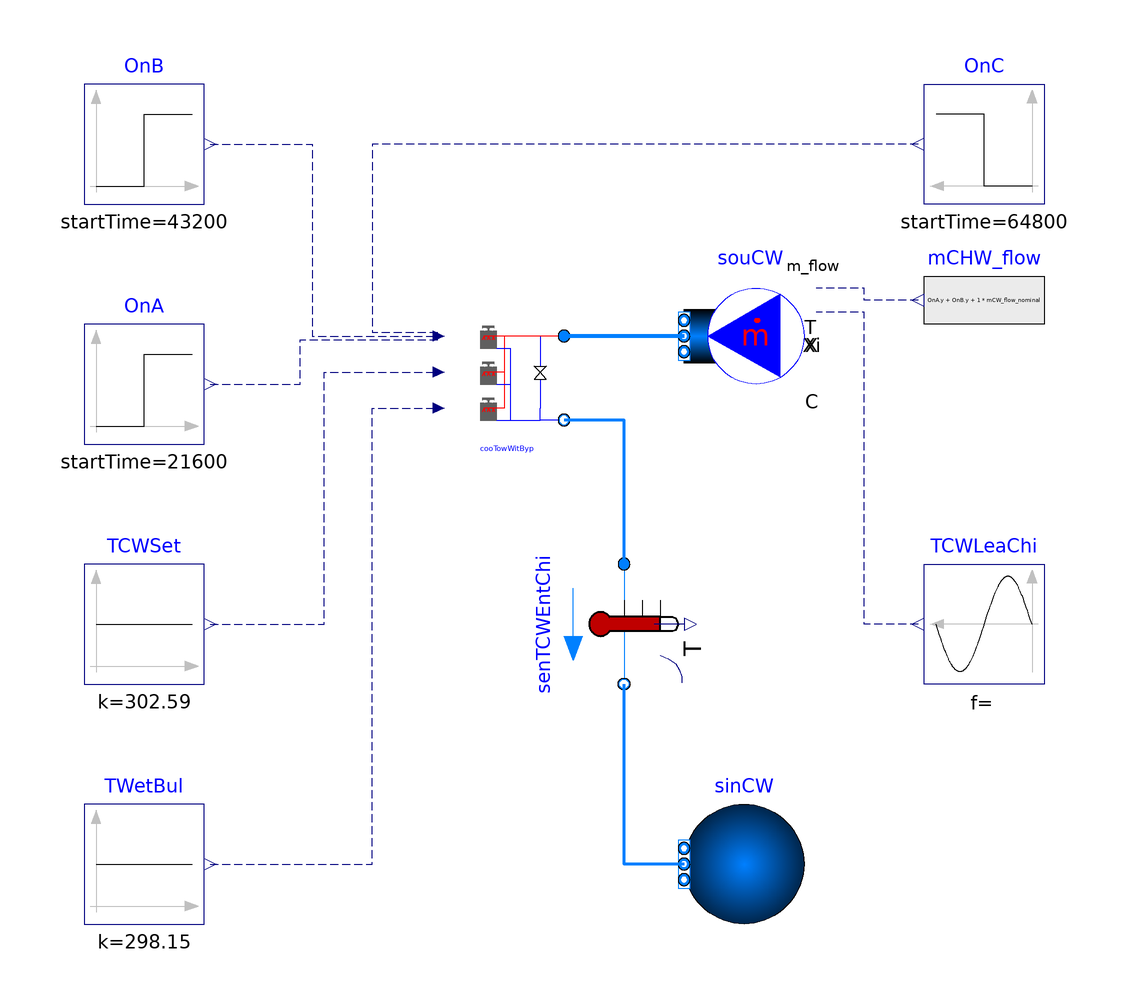

Above is the diagram view of the following Modelica model: its components placed by their Placement annotations and its connect equations drawn as lines.

model CoolingTowersWithBypass
  import ChillerPlantSystem = WaterSide.Plant;
  extends Modelica.Icons.Example;
  package MediumCW = Buildings.Media.Water "Medium model";
  parameter Modelica.SIunits.Power P_nominal=30000 "Nominal power (at y=1)";
  parameter Modelica.SIunits.TemperatureDifference dTCW_nominal=5.18
    "Temperature difference between the outlet and inlet of the cooling tower";
  parameter Modelica.SIunits.TemperatureDifference dTApp_nominal=4.44
    "Nominal approach temperature";
  parameter Modelica.SIunits.Temperature TWetBul_nominal=273.15+25
    "Nominal wet bulb temperature";
  parameter Modelica.SIunits.Pressure dP_nominal=1000
    "Pressure difference between the outlet and inlet of the modules ";
  parameter Modelica.SIunits.MassFlowRate mCW_flow_nominal=10
    "Nominal mass flow rate at condenser water wide";
  parameter Real GaiPi=1 "Gain of the PI controller";
  parameter Real tIntPi=60 "Integration time of the PI controller";
  parameter Real v_flow_rate[3,:]={{1},{1},{1}} "Volume flow rate rate";
  parameter Real eta[3,:]={{1},{1},{1}} "Fan efficiency";
  parameter Modelica.SIunits.Pressure dPByp_nominal=1000
    "Pressure difference between the outlet and inlet of the modules ";
  ChillerPlantSystem.CoolingTower.CoolingTowersWithBypass
                                            cooTowWitByp(
    redeclare package MediumCW = MediumCW,
    P_nominal=P_nominal,
    dTCW_nominal=dTCW_nominal,
    dP_nominal=dP_nominal,
    mCW_flow_nominal=mCW_flow_nominal,
    GaiPi=GaiPi,
    tIntPi=tIntPi,
    v_flow_rate=v_flow_rate,
    dPByp_nominal=dPByp_nominal,
    TSet=273.15 + 15.56,
    TCW_start=273.15 + 29.44,
    dTApp_nominal=dTApp_nominal,
    TWetBul_nominal=TWetBul_nominal,
    eta=eta,
    n=3)
    annotation (Placement(transformation(extent={{-20,2},{0,22}})));
  Buildings.Fluid.Sources.MassFlowSource_T souCW(
    use_T_in=true,
    m_flow=mCW_flow_nominal,
    redeclare package Medium = MediumCW,
    T=273.15 + 29.44,
    nPorts=1,
    use_m_flow_in=true) "Source for CW"
    annotation (Placement(transformation(extent={{40,8},{20,28}})));
  Buildings.Fluid.Sources.FixedBoundary sinCW(redeclare package Medium =
               MediumCW, nPorts=1) "Sink for CW" annotation (Placement(
        transformation(
        extent={{10,-10},{-10,10}},
        rotation=0,
        origin={30,-70})));
  Modelica.Blocks.Sources.Constant TWetBul(k=273.15 + 25)   annotation (Placement(transformation(extent={{-80,-80},
            {-60,-60}})));
  Modelica.Blocks.Sources.Constant TCWSet(k=273.15 + 29.44)
    annotation (Placement(transformation(extent={{-80,-40},{-60,-20}})));
  Modelica.Blocks.Sources.Step OnA(
    height=-1,
    offset=1,
    startTime=21600)
    annotation (Placement(transformation(extent={{-80,0},{-60,20}})));
  Modelica.Blocks.Sources.Step OnB(
    height=-1,
    offset=1,
    startTime=43200)
    annotation (Placement(transformation(extent={{-80,40},{-60,60}})));
  Modelica.Blocks.Sources.Step OnC(
    height=-1,
    offset=1,
    startTime=64800)
    annotation (Placement(transformation(extent={{80,40},{60,60}})));
  Modelica.Blocks.Sources.Sine TCWLeaChi(
    freqHz=1/21600,
    amplitude=17.31,
    offset=273.15 + 17.31)
    annotation (Placement(transformation(extent={{80,-40},{60,-20}})));
  Modelica.Blocks.Sources.RealExpression mCHW_flow(y=(OnA.y + OnB.y + 1)*
        mCW_flow_nominal)
    annotation (Placement(transformation(extent={{80,14},{60,34}})));
  Buildings.Fluid.Sensors.TemperatureTwoPort senTCWEntChi(
      redeclare package Medium = MediumCW, m_flow_nominal=3*mCW_flow_nominal)
    annotation (Placement(transformation(
        extent={{-10,-10},{10,10}},
        rotation=-90,
        origin={10,-30})));
equation

  connect(souCW.ports[1], cooTowWitByp.port_a) annotation (Line(
      points={{20,18},{0,18}},
      color={0,127,255},
      smooth=Smooth.None,
      thickness=1));
  connect(TWetBul.y, cooTowWitByp.TWetBul) annotation (Line(
      points={{-59,-70},{-32,-70},{-32,6},{-20.9,6}},
      color={0,0,127},
      smooth=Smooth.None,
      pattern=LinePattern.Dash));
  connect(TCWSet.y, cooTowWitByp.TCWSet) annotation (Line(
      points={{-59,-30},{-40,-30},{-40,12},{-20.9,12}},
      color={0,0,127},
      smooth=Smooth.None,
      pattern=LinePattern.Dash));
  connect(TCWLeaChi.y, souCW.T_in) annotation (Line(
      points={{59,-30},{50,-30},{50,22},{42,22}},
      color={0,0,127},
      smooth=Smooth.None,
      pattern=LinePattern.Dash));
  connect(mCHW_flow.y, souCW.m_flow_in) annotation (Line(
      points={{59,24},{50,24},{50,26},{42,26}},
      color={0,0,127},
      smooth=Smooth.None,
      pattern=LinePattern.Dash));
  connect(sinCW.ports[1],senTCWEntChi. port_b) annotation (Line(
      points={{20,-70},{10,-70},{10,-40}},
      color={0,127,255},
      smooth=Smooth.None,
      thickness=1));
  connect(senTCWEntChi.port_a, cooTowWitByp.port_b) annotation (Line(
      points={{10,-20},{10,4},{0,4}},
      color={0,127,255},
      smooth=Smooth.None,
      thickness=1));
  connect(OnA.y, cooTowWitByp.On[1]) annotation (Line(
      points={{-59,10},{-44,10},{-44,17.4},{-20.9,17.4}},
      color={0,0,127},
      pattern=LinePattern.Dash));
  connect(OnB.y, cooTowWitByp.On[2]) annotation (Line(
      points={{-59,50},{-42,50},{-42,18},{-20.9,18}},
      color={0,0,127},
      pattern=LinePattern.Dash));
  connect(OnC.y, cooTowWitByp.On[3]) annotation (Line(
      points={{59,50},{14,50},{-32,50},{-32,18.6},{-20.9,18.6}},
      color={0,0,127},
      pattern=LinePattern.Dash));
  annotation (__Dymola_Commands(file=
          "modelica://ChillerPlantSystem/Resources/Scripts/Dymola/LejeunePlant/CoolingTower/Example/CoolingTowerWithBypass.mos"
        "Simulate and plot"),
    Diagram(coordinateSystem(preserveAspectRatio=false, extent={{-100,-100},{100,
            100}})),
    experiment(StopTime=86400),
    __Dymola_experimentSetupOutput);
end CoolingTowersWithBypass;